Run: headless pygame with SDL's dummy video driver; simulated clock (each Clock.tick advances the game by its frame time, no real sleeping); random seed 0; keys injected as events and as key.get_pressed() state; no mouse input.
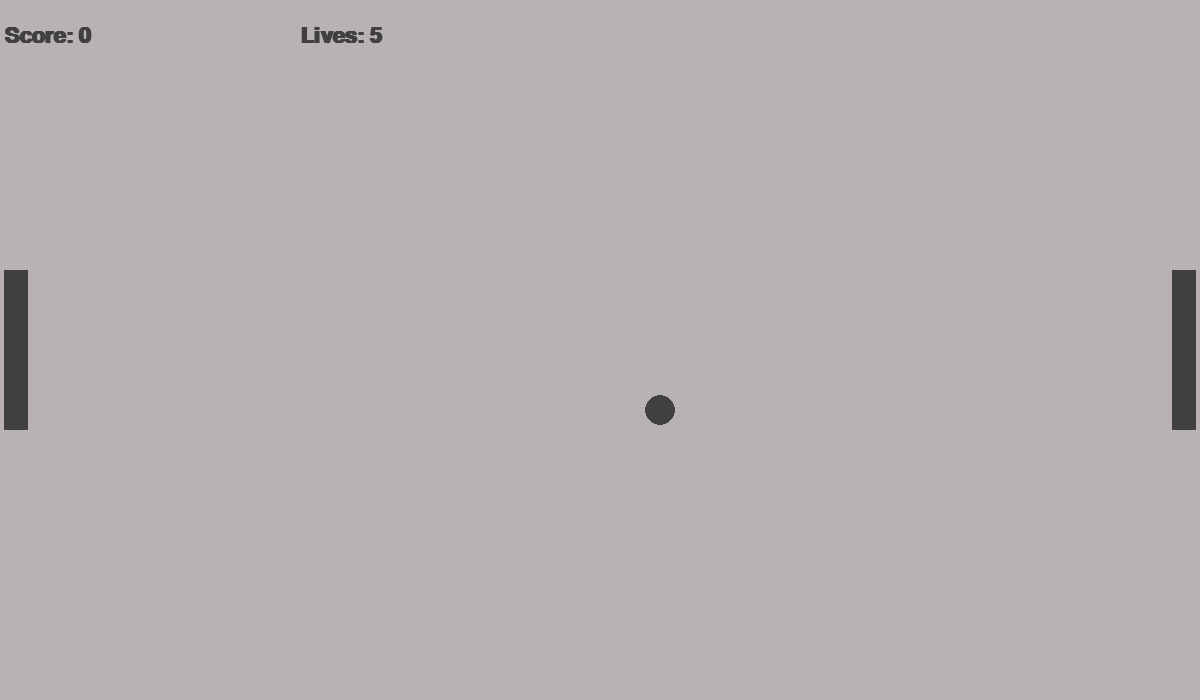
Frame 1 of 4 · flips 1–60 · no input
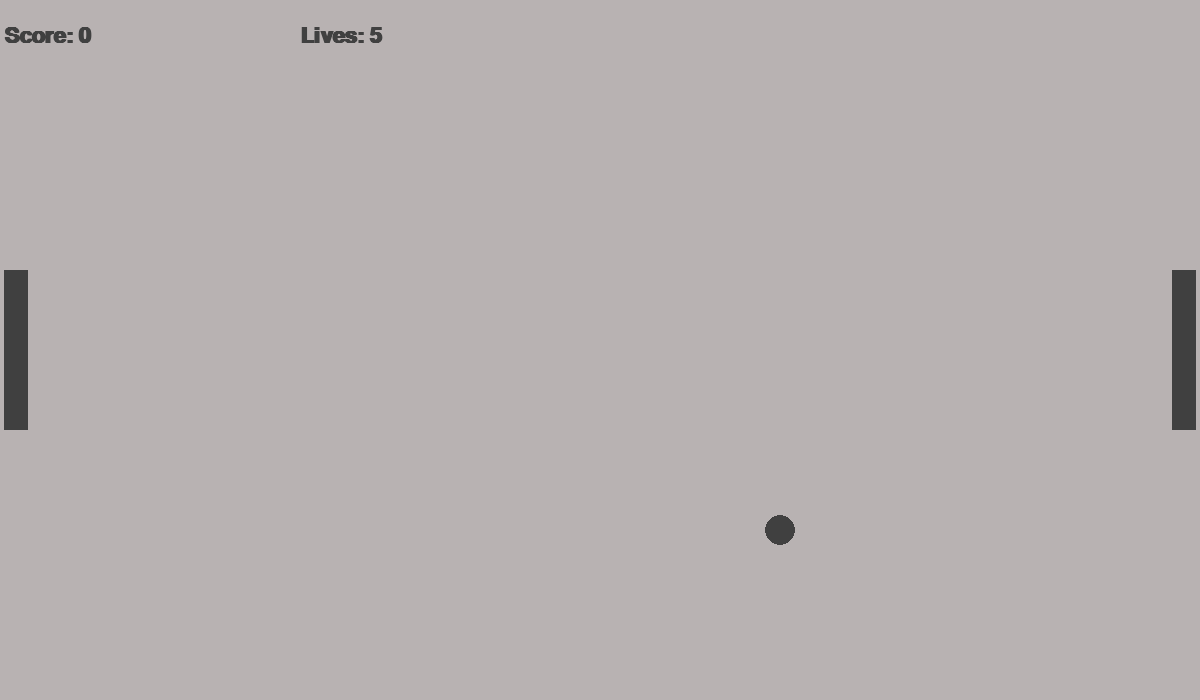
Frame 2 of 4 · flips 61–180 · tapped SPACE, RETURN · held RIGHT (→), D
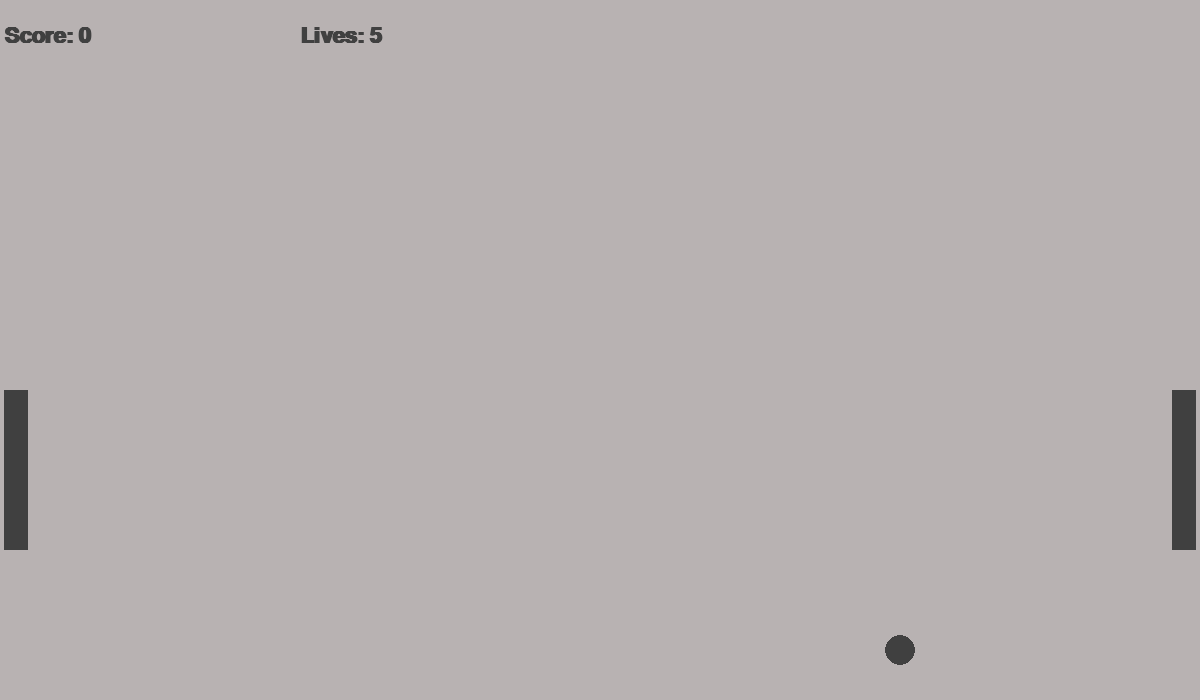
Frame 3 of 4 · flips 181–300 · held DOWN (↓), S
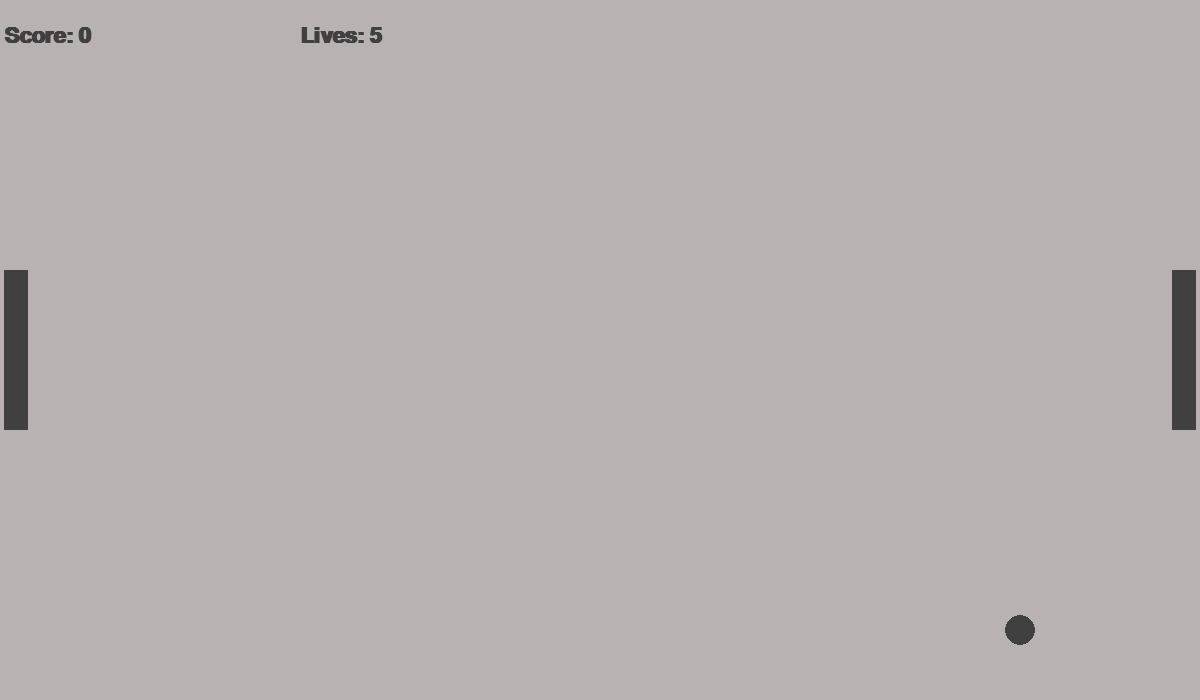
Frame 4 of 4 · flips 301–420 · held LEFT (←), A, UP (↑), W

The pygame program that drew these frames:

import pygame
import sys
import time
from pygame import mixer




# functions



def opponent_animation():
    global opponent_speed

    opponent.y += opponent_speed
    if opponent.y >= height - 160:
        opponent_speed = 0
    if opponent.y <= 0:
        opponent_speed = 0




def player_animation():
    global player_speed

    player.y += player_speed
    if player.y >= height - 160:
        player_speed = 0
    if player.y <= 0:
        player_speed = 0

def ball_animation():
    global ball_speed_x, ball_speed_y, score, lives

    ball.x += ball_speed_x
    ball.y += ball_speed_y

    if ball.y >= height - 15 or ball.y <= 0:
        ball_speed_y *= -1

    if ball.x >= width - 15 or ball.x <= 0:
        ball_speed_x *= -1
        lives -= 1

    if ball.colliderect(player) and ball_speed_x > 0:
        if abs(ball.right - player.left) < 24:
            ball_speed_x *= -1
            score += 1

    if ball.colliderect(opponent) and ball_speed_x < 0:
        if abs(ball.left - opponent.right) < 24:
            ball_speed_x *= -1
            score += 1



# General Setup
width = 1200
height = 700

pygame.init()
screen = pygame.display.set_mode((width, height))
pygame.display.set_caption('Pong')
clock = pygame.time.Clock()

# Game Rectangles

ball = pygame.Rect(width / 2 - 15, height / 2 - 15, 30, 30)
player = pygame.Rect(width - 28, height / 2 - 80, 24, 160)
opponent = pygame.Rect(24 - 20, height / 2 - 80, 24, 160)

# Score
score = 0
lives = 5



# player
player_speed = 0

# ball
ball_speed_x = 1
ball_speed_y = 1

# opponent
opponent_speed = 0


# Main Game_loop
while True:
    font = pygame.font.SysFont('monospace', 32, bold=True)
    dis_font = font.render(f'Score: {score}', 1, (64, 64, 64))
    dis_live = font.render(f'Lives: {lives}', 1, (64, 64, 64))

    for event in pygame.event.get():
        if event.type == pygame.QUIT:
            pygame.quit()
            sys.exit()

        if event.type == pygame.KEYDOWN:
            if event.key == pygame.K_UP:
                player_speed = -1

            if event.key == pygame.K_DOWN:
                player_speed = 1

            if event.key == pygame.K_w:
                opponent_speed = -1

            if event.key == pygame.K_s:
                opponent_speed = 1

        if event.type == pygame.KEYUP:
            if event.key == pygame.K_UP or event.key == pygame.K_DOWN:
                player_speed = 0
            if event.key == pygame.K_w or event.key == pygame.K_s:
                opponent_speed = 0

    if lives <= 0:
        pygame.quit()
        sys.exit()



    player_animation()
    ball_animation()
    opponent_animation()



    # Visuals
    screen.fill((184, 178, 178))
    pygame.draw.ellipse(screen, (64, 64, 64), ball)
    pygame.draw.rect(screen, (64, 64, 64), player)
    pygame.draw.rect(screen, (64, 64, 64), opponent)
    screen.blit(dis_font, (4, 25))
    screen.blit(dis_live, (300, 25))
    # Updating The display
    pygame.display.flip()
    clock.tick(700 * 2 * 4)
